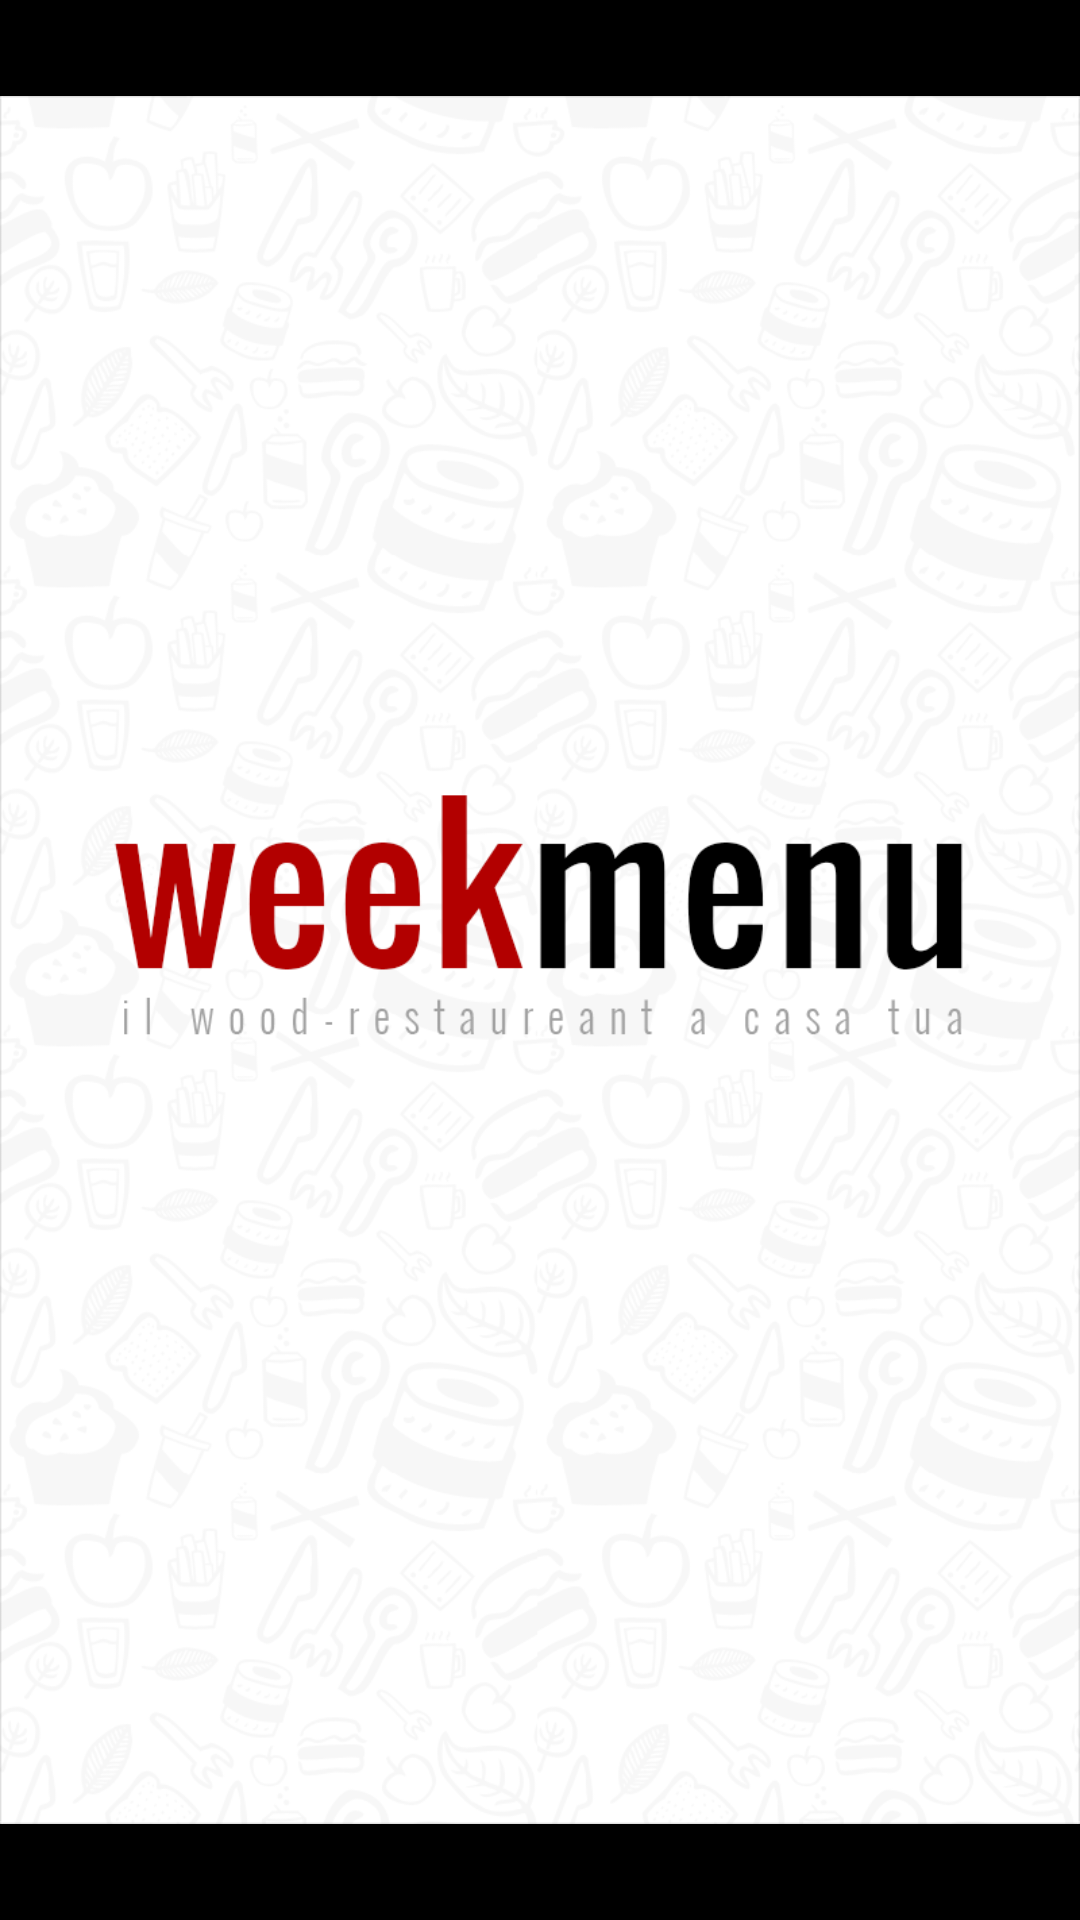

Write the Android layout XML for this screen, with the resource values it uses.
<!-- AndroidManifest.xml: activity theme android:Theme.Holo.NoActionBar -->
<!-- res/layout/activity_loader.xml -->
<FrameLayout xmlns:android="http://schemas.android.com/apk/res/android"
    xmlns:tools="http://schemas.android.com/tools"
    android:layout_width="match_parent"
    android:layout_height="match_parent"
    tools:context=".LoaderActivity" >

    <ImageView
        android:id="@+id/WeekMenuLogo"
        android:layout_width="match_parent"
        android:layout_height="match_parent"
        android:src="@drawable/splash" android:contentDescription="Loader Screen"/>
    
</FrameLayout>
<!-- resources referenced by this layout -->
<resources>
  <!-- drawable splash: png bitmap (drawable-xhdpi, 151994 bytes) -->
</resources>
